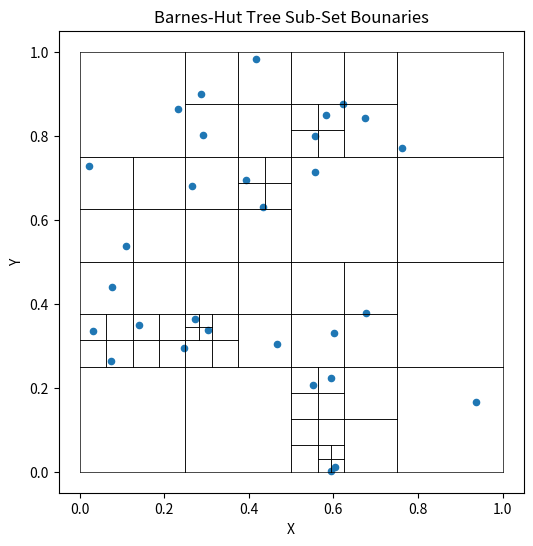
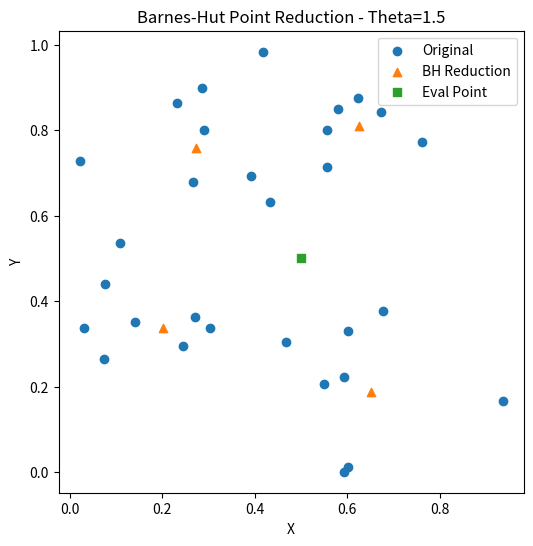
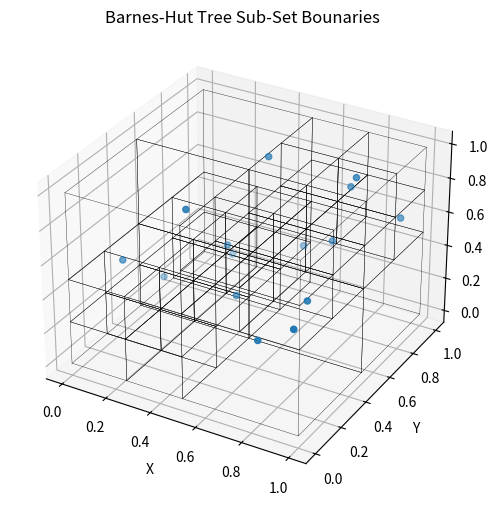
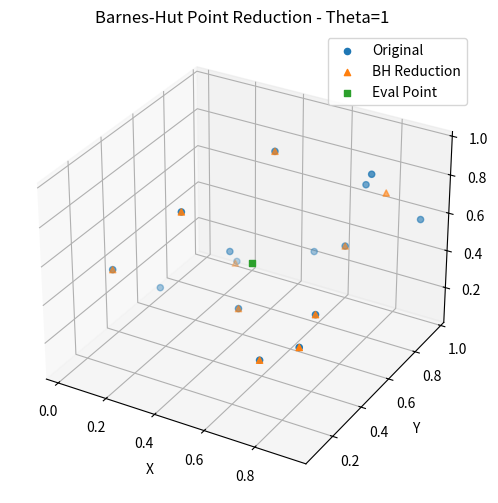

Python code for these plots, in order:
# -*- coding: utf-8 -*-
"""
[redacted]
AM 111 Final Project: N-body Simulations
Source:https://www.cs.princeton.edu/courses/archive/fall03/cs126/assignments/barnes-hut.html
Source: http://arborjs.org/docs/barnes-hut
Source: https://beltoforion.de/en/barnes-hut-galaxy-simulator/
"""

import numpy as np
import matplotlib.pyplot as plt

###################################### ###################################### ######################################
###################################### ### The Barnes-Hut Algorithm in 2d ### ######################################
###################################### ###################################### ######################################

class quadrant_node:
    def __init__(self,x_min:float,x_max:float,y_min:float,y_max:float):
        """Constructor for each quadrant node object"""
        # Attributes describing the bounds of this quadrant sub-divisions
        self.x_min = x_min
        self.x_max = x_max
        self.y_min = y_min
        self.y_max = y_max
        
        self.total_mass = 0 # Records the sum of all mass for each particle in this quadrant
        self.particle_count = 0 # Records how many particles are in this quadrant

    def contains(self,pos_vec)->bool:
        """Returns T/F indicating if a given (x,y) coordinate pairing is contained within the quadrant"""
        x,y = pos_vec # Unpack the coordinates of the input position vector into x and y components
        return x >= self.x_min and x < self.x_max and y >= self.y_min and y <= self.y_max
    
    def insert(self, pos_vec:np.ndarray, mass_val:float):
        """Method for adding a new particle to the BH tree, recursively creates new quadrants"""
        if self.particle_count == 0 and self.contains(pos_vec): # Check if the particle is cotained in this node
            self.center_of_mass = pos_vec # Record the position of the particle as the center of mass
            self.total_mass = mass_val # Record the mass of the particle
            self.particle_count += 1 # Incriment up the particle count for this node (and all of its children) 
        elif self.particle_count == 1: # If the particle count is equal to 1, then we have to convert this node from an
            # external or leaf node into an internal node (i.e. one with child nodes). First, create a series of child
            # nodes for a new quadrant sub-division and pass down the existing particle into the appropriate quadrant
            # Create new child nodes in the tree using the quadrant_node class and create smaller boundary divisions
            x_mid, y_mid = (self.x_min+self.x_max)/2, (self.y_min+self.y_max)/2 # Compute the midpoints of the current rectangle
            self.child_NW = quadrant_node(self.x_min,x_mid,y_mid,self.y_max)
            self.child_NE = quadrant_node(x_mid,self.x_max,y_mid,self.y_max)
            self.child_SE = quadrant_node(x_mid,self.x_max,self.y_min,y_mid)
            self.child_SW = quadrant_node(self.x_min,x_mid,self.y_min,y_mid)
            # Next, find which new sub-node quadrant the current particle stored in this node can be passed to
            self._pass_to_child(self.center_of_mass, self.total_mass)
            # Next update the center-of-mass and total mass at this node
            self.center_of_mass = (self.center_of_mass*self.total_mass + pos_vec*mass_val) / (self.total_mass + mass_val)
            self. total_mass += mass_val
            self.particle_count +=1
            # Now pass down the new particle down to a child sub-quadrant
            self._pass_to_child(pos_vec, mass_val)
        else: # Otherwise, if this node already has particles in it, then update the center-of-mass and total mass at this node
            self.center_of_mass = (self.center_of_mass*self.total_mass + pos_vec*mass_val) / (self.total_mass + mass_val)
            self.total_mass += mass_val # Incriment up the total mass of this node based on the new point added 
            self.particle_count += 1 # Record the number of points within this quadrant
            # At this point with 2 or more particles, there will be child sub-quadrants, pass the new particle into the next layer
            self._pass_to_child(pos_vec, mass_val)

    def _pass_to_child(self, pos_vec:np.ndarray, mass_val:float):
        """Internal helper method for passing a new particle down into a node's child sub-quadrants"""
        if self.child_NW.contains(pos_vec): # Check for each quadrant where this new particle belongs
            self.child_NW.insert(pos_vec,mass_val)
        elif self.child_NE.contains(pos_vec):
            self.child_NE.insert(pos_vec,mass_val)
        elif self.child_SE.contains(pos_vec):
            self.child_SE.insert(pos_vec,mass_val)
        elif self.child_SW.contains(pos_vec):
            self.child_SW.insert(pos_vec,mass_val)
        else:
            raise AttributeError("No suitable sub-quadrant found for new particle:",pos_vec)
    
    def plot_boundaries(self,ax=None,col:str='black',linewidth=0.5):
        """A recursive method for plotting the quadrant sub-divisions made by the algorithm"""
        if ax is None:
            fig,ax = plt.subplots(1,1)
    
        if self.particle_count > 1: # If there are other particles, then recursively call plot_boundaries on child nodes
            self.child_NW.plot_boundaries(ax,col,linewidth)
            self.child_NE.plot_boundaries(ax,col,linewidth)
            self.child_SE.plot_boundaries(ax,col,linewidth)
            self.child_SW.plot_boundaries(ax,col,linewidth)
        
        else: # If no child nodes, then plot the boundaries of this node
            ax.plot([self.x_min,self.x_max],[self.y_min,self.y_min],color=col,linewidth=linewidth) # Add the bottom border
            ax.plot([self.x_min,self.x_max],[self.y_max,self.y_max],color=col,linewidth=linewidth) # Add the upper border
            ax.plot([self.x_min,self.x_min],[self.y_min,self.y_max],color=col,linewidth=linewidth) # Add the left border
            ax.plot([self.x_max,self.x_max],[self.y_min,self.y_max],color=col,linewidth=linewidth) # Add the right border
            
    def check_structure(self):
        """Helper method for checking that the tree has been properly constructed"""
        assert self.total_mass == self._get_descendent_mass() # Check that the total mass matches the sum of the descendants' mass
        assert self.particle_count == self._get_descendant_particles() # Check that the total particle count matches
        # the sum of particles across all of the descendants
        print("All checks passed!")
        return True
    
    def _get_descendent_mass(self):
        """Helper function for check_structure to gather descendant node masses"""
        if self.particle_count<=1: # If 1 or 0 particles in this quadrant, then return the total_mass of the node
            return self.total_mass
        else: # Otherwise return the sum overall the descendant nodes
            return self.child_NE._get_descendent_mass() + self.child_NW._get_descendent_mass() + \
                self.child_SE._get_descendent_mass() + self.child_SW._get_descendent_mass()
    
    def _get_descendant_particles(self): 
        """Helper function for check_structure to gather descendant node particles"""
        if self.particle_count<=1: # If 1 or 0 particles in this quadrant, then return the particle_count of the node
            return self.particle_count
        else: # Otherwise return the sum overall the descendant nodes
            return self.child_NE._get_descendant_particles() + self.child_NW._get_descendant_particles() + \
                self.child_SE._get_descendant_particles() + self.child_SW._get_descendant_particles()
    
    def get_traversal(self, pos_vec:np.ndarray, theta:float=0.5, assert_check=False):
        """Returns a pos np.array and a mass np.array containing the positions (x,y) and a masses of a set of particles
           to be used in the net acceleration calculation based on the Barnes-Hut proximity rule that treates distant
           masses and 1 combined center of mass. Theta controls the extent to which we summarize particles as 1 mass.
           If s (the width of the node's region) divided by d (the distance to the center of mass of that node) is
           less than theta, then the internal node is sufficiently far away to treat as 1 center-of-mass. If theta==0,
           then we will never perform any summarizing, this method will return the positions of all particles. If theta
           is very large, then this method will return just 1 particle i.e. all other summarized as 1 node. 
        """       
        if self.particle_count == 1: # If there is only 1 particle in the node quadrant, return it
            return [self.center_of_mass], [self.total_mass]
        
        elif self.particle_count > 1: # If there is more than just 1 particle, determine if we should treat them as 1 mass
            s = ((self.x_max - self.x_min) + (self.y_max - self.y_min))/2 # Compute a width for this quadrant as the average
            # width along the x and y dimensions since sub-quadrants may not necessarily be square
            # Compute the distance from the input pos_vector to the node's center-of-mass
            d = self.euclidian_dist(pos_vec,self.center_of_mass)
            if s / d < theta: # If the quadrant is sufficiently small relative to the distance away, treat it as 1 combined mass
                return [self.center_of_mass], [self.total_mass]
            
            else: # Otherwise, recursively traverse the tree to build a set of position vectors and mass values
                pos_agg = [];mass_agg=[] # Create blank lists to hold the outputs from the recursive calls
                if self.child_NW.particle_count>0: # Check if the child node is non-empty
                    pos_list, mass_list = self.child_NW.get_traversal(pos_vec, theta) # Get relevant points from sub-quadrant
                    pos_agg+=pos_list;mass_agg+=mass_list # Append output from recursive traversal to aggregation lists
                
                if self.child_NE.particle_count>0: # Check if the child node is non-empty
                    pos_list, mass_list = self.child_NE.get_traversal(pos_vec, theta) # Get relevant points from sub-quadrant
                    pos_agg+=pos_list;mass_agg+=mass_list # Append output from recursive traversal to aggregation lists
                
                if self.child_SE.particle_count>0: # Check if the child node is non-empty
                    pos_list, mass_list = self.child_SE.get_traversal(pos_vec, theta) # Get relevant points from sub-quadrant
                    pos_agg+=pos_list;mass_agg+=mass_list # Append output from recursive traversal to aggregation lists
                
                if self.child_SW.particle_count>0: # Check if the child node is non-empty
                    pos_list, mass_list = self.child_SW.get_traversal(pos_vec, theta) # Get relevant points from sub-quadrant
                    pos_agg+=pos_list;mass_agg+=mass_list # Append output from recursive traversal to aggregation lists
                
                if assert_check:
                    assert len(pos_agg) == len(mass_agg)
                return pos_agg, mass_agg
        
    def euclidian_dist(self, pos_vec1, pos_vec2):
        """Computes the Euclidian distance between 2 position vectors"""
        return np.linalg.norm(pos_vec1 - pos_vec2)
    
    def __str__(self):
        """A string representation method used to print out the tree structure when called through print"""
        if self.particle_count==0:
            return "-NA"
        elif self.particle_count==1:
            return f'BH-Tree({self.particle_count}, {self.total_mass})'
        else:
            return f'BH-Tree({self.particle_count}, {self.total_mass})' + \
                   '\n|\n|-(NW)->' + '\n|      '.join(str(self.child_NW).split('\n')) + \
                   '\n|\n|-(NE)->' + '\n|      '.join(str(self.child_NE).split('\n')) + \
                   '\n|\n|-(SE)->' + '\n|      '.join(str(self.child_SE).split('\n')) + \
                   '\n|\n|-(SW)->' + '\n|      '.join(str(self.child_SW).split('\n'))


#############################
### Testing the algorithm ###
#############################

if __name__ == "__main__":
    # Generate a sample data set
    n = 30 # The number of particles to simulate
    pos = np.random.random(n*2).reshape(n,2) # A n x 2 vector of (x,y) position coordinates for n particles
    mass = np.ones(len(pos)).reshape(-1,1) # Give each particle a mass of 1
    
    BH_tree = quadrant_node(0,1,0,1) # Initialize a BH tree from x:[0,1] to y:[0:1], make sure to initialize so
    # that all of the particles are contained within the initial node space, otherwise we will have an error
    # try to round up to the next nearest integer for that to happen
    
    for particle_pos,particle_mass in zip(pos, mass.reshape(-1)): # Iterate over all the particles
        BH_tree.insert(particle_pos,particle_mass) # Add each one to the BH tree
    
    # Check that the tree contains all the mass and particles we expect it to
    assert BH_tree.check_structure();assert BH_tree.particle_count == len(pos);assert BH_tree.total_mass == mass.sum()
    print(BH_tree) # Print the string representation of the Barnes Hut Tree
    
    # Plot the data points along with the boundaries in 2D
    fig,axes = plt.subplots(1,1,figsize=(6,6))
    axes.scatter(pos[:,0],pos[:,1],s=20);axes.set_xlabel("X");axes.set_ylabel("Y")
    axes.set_title("Barnes-Hut Tree Sub-Set Bounaries")
    BH_tree.plot_boundaries(axes) # Add Barnes-Hut algorithm bounary lines
    
    # Testing the tree-traversal
    test_point = np.array([0.5,0.5]);theta=1.50 # Generate a test point and a theta value
    pos_agg, mass_agg = BH_tree.get_traversal(test_point, theta)
    
    pos_agg = np.stack(pos_agg);mass_agg = np.array(mass_agg) # Convert to np.arrays
    print("pos_agg.shape",pos_agg.shape);print("mass_agg.shape",mass_agg.shape)
    
    # Plot a visualization of the original data set and the Barnes-Hut reduced data set
    fig,axes = plt.subplots(1,1,figsize=(6,6))
    axes.scatter(pos[:,0],pos[:,1],label="Original");axes.set_xlabel("X");axes.set_ylabel("Y")
    axes.scatter(pos_agg[:,0],pos_agg[:,1],label="BH Reduction",marker="^")
    axes.scatter(test_point[0],test_point[1],marker=",",label="Eval Point");axes.legend()
    axes.set_title("Barnes-Hut Point Reduction - Theta="+str(theta))
    #BH_tree.plot_boundaries(axes) # Add Barnes-Hut algorithm bounary lines
    plt.show()



###################################### ###################################### ######################################
###################################### ### The Barnes-Hut Algorithm in 3d ### ######################################
###################################### ###################################### ######################################

class octant_node:
    def __init__(self,x_min:float,x_max:float,y_min:float,y_max:float,z_min:float,z_max:float):
        """Constructor for each octant node object"""
        # Attributes describing the bounds of this octant sub-division
        self.x_min = x_min
        self.x_max = x_max
        self.y_min = y_min
        self.y_max = y_max
        self.z_min = z_min
        self.z_max = z_max
        
        self.total_mass = 0 # Records the sum of all mass for each particle in this octant
        self.particle_count = 0 # Records how many particles are in this octant

    def contains(self,pos_vec)->bool:
        """Returns T/F indicating if a given (x,y,z) coordinate pairing is contained within the octant"""
        x,y,z = pos_vec # Unpack the coordinates of the input position vector into x and y components
        return x >= self.x_min and x < self.x_max and y >= self.y_min and y <= self.y_max and z >= self.z_min and z <= self.z_max
        
    def insert(self, pos_vec:np.ndarray, mass_val:float):
        """Method for adding a new particle to the BH tree, recursively creates new octants"""
        if self.particle_count == 0 and self.contains(pos_vec): # Check if the particle is cotained in this node
            self.center_of_mass = pos_vec # Record the position of the particle as the center of mass
            self.total_mass = mass_val # Record the mass of the particle
            self.particle_count += 1 # Incriment up the particle count for this node (and all of its children) 
            
        elif self.particle_count == 1: # If the particle count is equal to 1, then we have to convert this node from an
            # external or leaf node into an internal node (i.e. one with child nodes). First, create a series of child
            # nodes for a new octant sub-division and pass down the existing particle into the appropriate octant
            # Create new child nodes in the tree using the octant_node class and create smaller boundary divisions
            # Compute the midpoints of the current cube region
            x_mid, y_mid, z_mid = (self.x_min+self.x_max)/2, (self.y_min+self.y_max)/2, (self.z_min+self.z_max)/2
            # Front face of the cube cube, the ones with the least depth along the z-axis
            self.child_NW1 = octant_node(self.x_min,x_mid,y_mid,self.y_max,self.z_min,z_mid) 
            self.child_NE1 = octant_node(x_mid,self.x_max,y_mid,self.y_max,self.z_min,z_mid)
            self.child_SE1 = octant_node(x_mid,self.x_max,self.y_min,y_mid,self.z_min,z_mid)
            self.child_SW1 = octant_node(self.x_min,x_mid,self.y_min,y_mid,self.z_min,z_mid)
            
            # Back half of the cube cube, the ones with the most depth along the z-axis
            self.child_NW2 = octant_node(self.x_min,x_mid,y_mid,self.y_max,z_mid,self.z_max) 
            self.child_NE2 = octant_node(x_mid,self.x_max,y_mid,self.y_max,z_mid,self.z_max)
            self.child_SE2 = octant_node(x_mid,self.x_max,self.y_min,y_mid,z_mid,self.z_max)
            self.child_SW2 = octant_node(self.x_min,x_mid,self.y_min,y_mid,z_mid,self.z_max)
            
            # Next, find which new sub-node octant the current particle stored in this node can be passed to
            self._pass_to_child(self.center_of_mass, self.total_mass)
            # Next update the center-of-mass and total mass at this node
            self.center_of_mass = (self.center_of_mass*self.total_mass + pos_vec*mass_val) / (self.total_mass + mass_val)
            self.total_mass += mass_val # Update the total mass
            self.particle_count +=1 # Update the particle count
            self._pass_to_child(pos_vec, mass_val) # Now pass down the new particle down to a child sub-octant
        
        else: # Otherwise, if this node already has particles in it, then update the center-of-mass and total mass at this node
            self.center_of_mass = (self.center_of_mass*self.total_mass + pos_vec*mass_val) / (self.total_mass + mass_val)
            self.total_mass += mass_val # Incriment up the total mass of this node based on the new point added 
            self.particle_count += 1 # Record the number of points within this octant, add 1 for the new particle
            # At this point with 2 or more particles, there will be child sub-quadrants, pass the new particle into the next layer
            self._pass_to_child(pos_vec, mass_val)

    def _pass_to_child(self, pos_vec:np.ndarray, mass_val:float):
        """Internal helper method for passing a new particle down into a node's child sub-octants"""
        if self.child_NW1.contains(pos_vec): # Check for each octant where this new particle belongs
            self.child_NW1.insert(pos_vec,mass_val)
        elif self.child_NE1.contains(pos_vec):
            self.child_NE1.insert(pos_vec,mass_val)
        elif self.child_SE1.contains(pos_vec):
            self.child_SE1.insert(pos_vec,mass_val)
        elif self.child_SW1.contains(pos_vec):
            self.child_SW1.insert(pos_vec,mass_val)
        
        elif self.child_NW2.contains(pos_vec):
            self.child_NW2.insert(pos_vec,mass_val)
        elif self.child_NE2.contains(pos_vec):
            self.child_NE2.insert(pos_vec,mass_val)
        elif self.child_SE2.contains(pos_vec):
            self.child_SE2.insert(pos_vec,mass_val)
        elif self.child_SW2.contains(pos_vec):
            self.child_SW2.insert(pos_vec,mass_val)
    
        else:
            raise AttributeError("No suitable sub-octant found for new particle:",pos_vec)
    
    def plot_boundaries(self,ax=None,col:str='black',linewidth=1):
        """A recursive method for plotting the octant sub-divisions made by the algorithm"""
        if ax is None:
            fig,ax = plt.subplots(1,1)
            ax = fig.add_subplot(projection='3d') # Create 3d projection sub-axis
        
        if self.particle_count > 1: # If there are other particles, then recursively call plot_boundaries on child nodes
            self.child_NW1.plot_boundaries(ax,col,linewidth)
            self.child_NE1.plot_boundaries(ax,col,linewidth)
            self.child_SE1.plot_boundaries(ax,col,linewidth)
            self.child_SW1.plot_boundaries(ax,col,linewidth)
            self.child_NW2.plot_boundaries(ax,col,linewidth)
            self.child_NE2.plot_boundaries(ax,col,linewidth)
            self.child_SE2.plot_boundaries(ax,col,linewidth)
            self.child_SW2.plot_boundaries(ax,col,linewidth)
        
        else: # If no child nodes, then plot the boundaries of this node
            # Front face of cube
            ax.plot([self.x_min,self.x_max],[self.y_max,self.y_max],[self.z_min,self.z_min],color=col,linewidth=linewidth) # Add the upper border
            ax.plot([self.x_min,self.x_max],[self.y_min,self.y_min],[self.z_min,self.z_min],color=col,linewidth=linewidth) # Add the bottom border
            ax.plot([self.x_min,self.x_min],[self.y_min,self.y_max],[self.z_min,self.z_min],color=col,linewidth=linewidth) # Add the left border
            ax.plot([self.x_max,self.x_max],[self.y_min,self.y_max],[self.z_min,self.z_min],color=col,linewidth=linewidth) # Add the right border
            
            # Back face of cube
            ax.plot([self.x_min,self.x_max],[self.y_max,self.y_max],[self.z_max,self.z_max],color=col,linewidth=linewidth) # Add the upper border
            ax.plot([self.x_min,self.x_max],[self.y_min,self.y_min],[self.z_max,self.z_max],color=col,linewidth=linewidth) # Add the bottom border
            ax.plot([self.x_min,self.x_min],[self.y_min,self.y_max],[self.z_max,self.z_max],color=col,linewidth=linewidth) # Add the left border
            ax.plot([self.x_max,self.x_max],[self.y_min,self.y_max],[self.z_max,self.z_max],color=col,linewidth=linewidth) # Add the right border
            
            # Side edges of cube
            ax.plot([self.x_min,self.x_min],[self.y_max,self.y_max],[self.z_min,self.z_max],color=col,linewidth=linewidth) # Top left
            ax.plot([self.x_max,self.x_max],[self.y_max,self.y_max],[self.z_min,self.z_max],color=col,linewidth=linewidth) # Top right
            ax.plot([self.x_min,self.x_min],[self.y_min,self.y_min],[self.z_min,self.z_max],color=col,linewidth=linewidth) # Bottom left
            ax.plot([self.x_max,self.x_max],[self.y_min,self.y_min],[self.z_min,self.z_max],color=col,linewidth=linewidth) # Bottom right
            

    def check_structure(self):
        """Helper method for checking that the tree has been properly constructed"""
        assert self.total_mass == self._get_descendent_mass() # Check that the total mass matches the sum of the descendants' mass
        assert self.particle_count == self._get_descendant_particles() # Check that the total particle count matches
        # the sum of particles across all of the descendants
        print("All checks passed!")
        return True
    
    def _get_descendent_mass(self):
        """Helper function for check_structure to gather descendant node masses"""
        if self.particle_count<=1: # If 1 or 0 particles in this octant, then return the total_mass of the node
            return self.total_mass
        else: # Otherwise return the sum overall the descendant nodes
            return self.child_NE1._get_descendent_mass() + self.child_NW1._get_descendent_mass() + \
                self.child_SE1._get_descendent_mass() + self.child_SW1._get_descendent_mass() + \
                self.child_NE2._get_descendent_mass() + self.child_NW2._get_descendent_mass() + \
                self.child_SE2._get_descendent_mass() + self.child_SW2._get_descendent_mass()
    
    def _get_descendant_particles(self): 
        """Helper function for check_structure to gather descendant node particles"""
        if self.particle_count<=1: # If 1 or 0 particles in this octant, then return the particle_count of the node
            return self.particle_count
        else: # Otherwise return the sum overall the descendant nodes
            return self.child_NE1._get_descendant_particles() + self.child_NW1._get_descendant_particles() + \
                self.child_SE1._get_descendant_particles() + self.child_SW1._get_descendant_particles() + \
                self.child_NE2._get_descendant_particles() + self.child_NW2._get_descendant_particles() + \
                self.child_SE2._get_descendant_particles() + self.child_SW2._get_descendant_particles()
    
    def get_traversal(self, pos_vec:np.ndarray, theta:float=0.5, assert_check=False):
        """Returns a pos np.array and a mass np.array containing the positions (x,y) and a masses of a set of particles
           to be used in the net acceleration calculation based on the Barnes-Hut proximity rule that treates distant
           masses and 1 combined center of mass. Theta controls the extent to which we summarize particles as 1 mass.
           If s (the width of the node's region) divided by d (the distance to the center of mass of that node) is
           less than theta, then the internal node is sufficiently far away to treat as 1 center-of-mass. If theta==0,
           then we will never perform any summarizing, this method will return the positions of all particles. If theta
           is very large, then this method will return just 1 particle i.e. all other summarized as 1 node. 
        """       
        if self.particle_count == 1: # If there is only 1 particle in the node octant, return it
            return [self.center_of_mass], [self.total_mass]
        
        elif self.particle_count > 1: # If there is more than just 1 particle, determine if we should treat them as 1 mass
            s = ((self.x_max - self.x_min) + (self.y_max - self.y_min) + (self.z_max - self.z_min))/3 # Compute a width for this octant as the average
            # width along the x and y dimensions since sub-quadrants may not necessarily be square
            # Compute the distance from the input pos_vector to the node's center-of-mass
            d = self.euclidian_dist(pos_vec, self.center_of_mass)
            if s / d < theta: # If the octant is sufficiently small relative to the distance away, treat it as 1 combined mass
                return [self.center_of_mass], [self.total_mass]
            
            else: # Otherwise, recursively traverse the tree to build a set of position vectors and mass values
                pos_agg = [];mass_agg=[] # Create blank lists to hold the outputs from the recursive calls
                
                if self.child_NW1.particle_count>0: # Check if the child node is non-empty
                    pos_list, mass_list = self.child_NW1.get_traversal(pos_vec, theta) # Get relevant points from sub-octant
                    pos_agg+=pos_list;mass_agg+=mass_list # Append output from recursive traversal to aggregation lists
                
                if self.child_NE1.particle_count>0: # Check if the child node is non-empty
                    pos_list, mass_list = self.child_NE1.get_traversal(pos_vec, theta) # Get relevant points from sub-octant
                    pos_agg+=pos_list;mass_agg+=mass_list # Append output from recursive traversal to aggregation lists
                
                if self.child_SE1.particle_count>0: # Check if the child node is non-empty
                    pos_list, mass_list = self.child_SE1.get_traversal(pos_vec, theta) # Get relevant points from sub-octant
                    pos_agg+=pos_list;mass_agg+=mass_list # Append output from recursive traversal to aggregation lists
                
                if self.child_SW1.particle_count>0: # Check if the child node is non-empty
                    pos_list, mass_list = self.child_SW1.get_traversal(pos_vec, theta) # Get relevant points from sub-octant
                    pos_agg+=pos_list;mass_agg+=mass_list # Append output from recursive traversal to aggregation lists

                if self.child_NW2.particle_count>0: # Check if the child node is non-empty
                    pos_list, mass_list = self.child_NW2.get_traversal(pos_vec, theta) # Get relevant points from sub-octant
                    pos_agg+=pos_list;mass_agg+=mass_list # Append output from recursive traversal to aggregation lists
                
                if self.child_NE2.particle_count>0: # Check if the child node is non-empty
                    pos_list, mass_list = self.child_NE2.get_traversal(pos_vec, theta) # Get relevant points from sub-octant
                    pos_agg+=pos_list;mass_agg+=mass_list # Append output from recursive traversal to aggregation lists
                
                if self.child_SE2.particle_count>0: # Check if the child node is non-empty
                    pos_list, mass_list = self.child_SE2.get_traversal(pos_vec, theta) # Get relevant points from sub-octant
                    pos_agg+=pos_list;mass_agg+=mass_list # Append output from recursive traversal to aggregation lists
                
                if self.child_SW2.particle_count>0: # Check if the child node is non-empty
                    pos_list, mass_list = self.child_SW2.get_traversal(pos_vec, theta) # Get relevant points from sub-octant
                    pos_agg+=pos_list;mass_agg+=mass_list # Append output from recursive traversal to aggregation lists

                if assert_check:
                    assert len(pos_agg) == len(mass_agg)
                return pos_agg, mass_agg
        
    def euclidian_dist(self, pos_vec1, pos_vec2):
        """Computes the Euclidian distance between 2 position vectors"""
        return np.linalg.norm(pos_vec1 - pos_vec2)
    
    def __str__(self):
        """A string representation method used to print out the tree structure when called through print"""
        if self.particle_count==0:
            return "-NA"
        elif self.particle_count==1:
            return f'BH-Tree({self.particle_count}, {self.total_mass})'
        else:
            return f'BH-Tree({self.particle_count}, {self.total_mass})' + \
                   '\n|\n|-(NW1)->' + '\n|      '.join(str(self.child_NW1).split('\n')) + \
                   '\n|\n|-(NE1)->' + '\n|      '.join(str(self.child_NE1).split('\n')) + \
                   '\n|\n|-(SE1)->' + '\n|      '.join(str(self.child_SE1).split('\n')) + \
                   '\n|\n|-(SW1)->' + '\n|      '.join(str(self.child_SW1).split('\n')) + \
                   '\n|\n|-(NW2)->' + '\n|      '.join(str(self.child_NW2).split('\n')) + \
                   '\n|\n|-(NE2)->' + '\n|      '.join(str(self.child_NE2).split('\n')) + \
                   '\n|\n|-(SE2)->' + '\n|      '.join(str(self.child_SE2).split('\n')) + \
                   '\n|\n|-(SW2)->' + '\n|      '.join(str(self.child_SW2).split('\n'))



###################################
### Testing the BH 3d algorithm ###
###################################

if __name__ == "__main__":
    # Generate a sample data set
    n = 15 # The number of particles to simulate
    pos = np.random.random(n*3).reshape(n,3) # A n x 3 vector of (x,y,z) position coordinates for n particles
    mass = np.ones(len(pos)).reshape(-1,1) # Give each particle a mass of 1
    
    BH_tree = octant_node(0,1,0,1,0,1) # Initialize a BH tree from x:[0,1], y:[0:1], z:[0:1], make sure to initialize so
    # that all of the particles are contained within the initial node space, otherwise we will have an error
    # try to round up to the next nearest integer for that to happen
    
    for particle_pos,particle_mass in zip(pos, mass.reshape(-1)): # Iterate over all the particles
        BH_tree.insert(particle_pos,particle_mass) # Add each one to the BH tree

    # Check that the tree contains all the mass and particles we expect it to
    assert BH_tree.check_structure();assert BH_tree.particle_count == len(pos);assert BH_tree.total_mass == mass.sum()
    print(BH_tree) # Print the string representation of the Barnes Hut Tree
    
    # Plot the data points along with the boundaries in 2D
    fig,axes = plt.subplots(1,1,figsize=(6,6))
    axes.axis('off') # Remove x and y axis labels on outer plot area and outer box
    axes = fig.add_subplot(projection='3d') # Create 3d projection sub-axis
    axes.scatter(pos[:,0],pos[:,1],pos[:,2],s=20)    
    axes.set_xlabel("X");axes.set_ylabel("Y");axes.set_zlabel("Z")
    axes.set_title("Barnes-Hut Tree Sub-Set Bounaries")
    #axes.plot([1,0.5],[1,0.5],[1,0.5],color='darkorange',linewidth=1)
    BH_tree.plot_boundaries(axes,linewidth=0.25) # Add Barnes-Hut algorithm bounary lines
    
    # Testing the tree-traversal
    test_point = np.array([0.5,0.5,0.5]);theta=1 # Generate a test point and a theta value
    pos_agg, mass_agg = BH_tree.get_traversal(test_point, theta)
    
    pos_agg = np.stack(pos_agg);mass_agg = np.array(mass_agg) # Convert to np.arrays
    print("pos_agg.shape",pos_agg.shape);print("mass_agg.shape",mass_agg.shape)
    
    # Plot a visualization of the original data set and the Barnes-Hut reduced data set
    fig,axes = plt.subplots(1,1,figsize=(6,6))
    axes.axis('off') # Remove x and y axis labels on outer plot area and outer box
    axes = fig.add_subplot(projection='3d') # Create 3d projection sub-axis
    axes.scatter(pos[:,0],pos[:,1],pos[:,2],label="Original");axes.set_xlabel("X");axes.set_ylabel("Y");axes.set_zlabel("Z")
    axes.scatter(pos_agg[:,0],pos_agg[:,1],pos_agg[:,2],label="BH Reduction",marker="^")
    axes.scatter(test_point[0],test_point[1],test_point[2],marker=",",label="Eval Point");axes.legend()
    axes.set_title("Barnes-Hut Point Reduction - Theta="+str(theta))
    #BH_tree.plot_boundaries(axes) # Add Barnes-Hut algorithm bounary lines
    plt.show()






